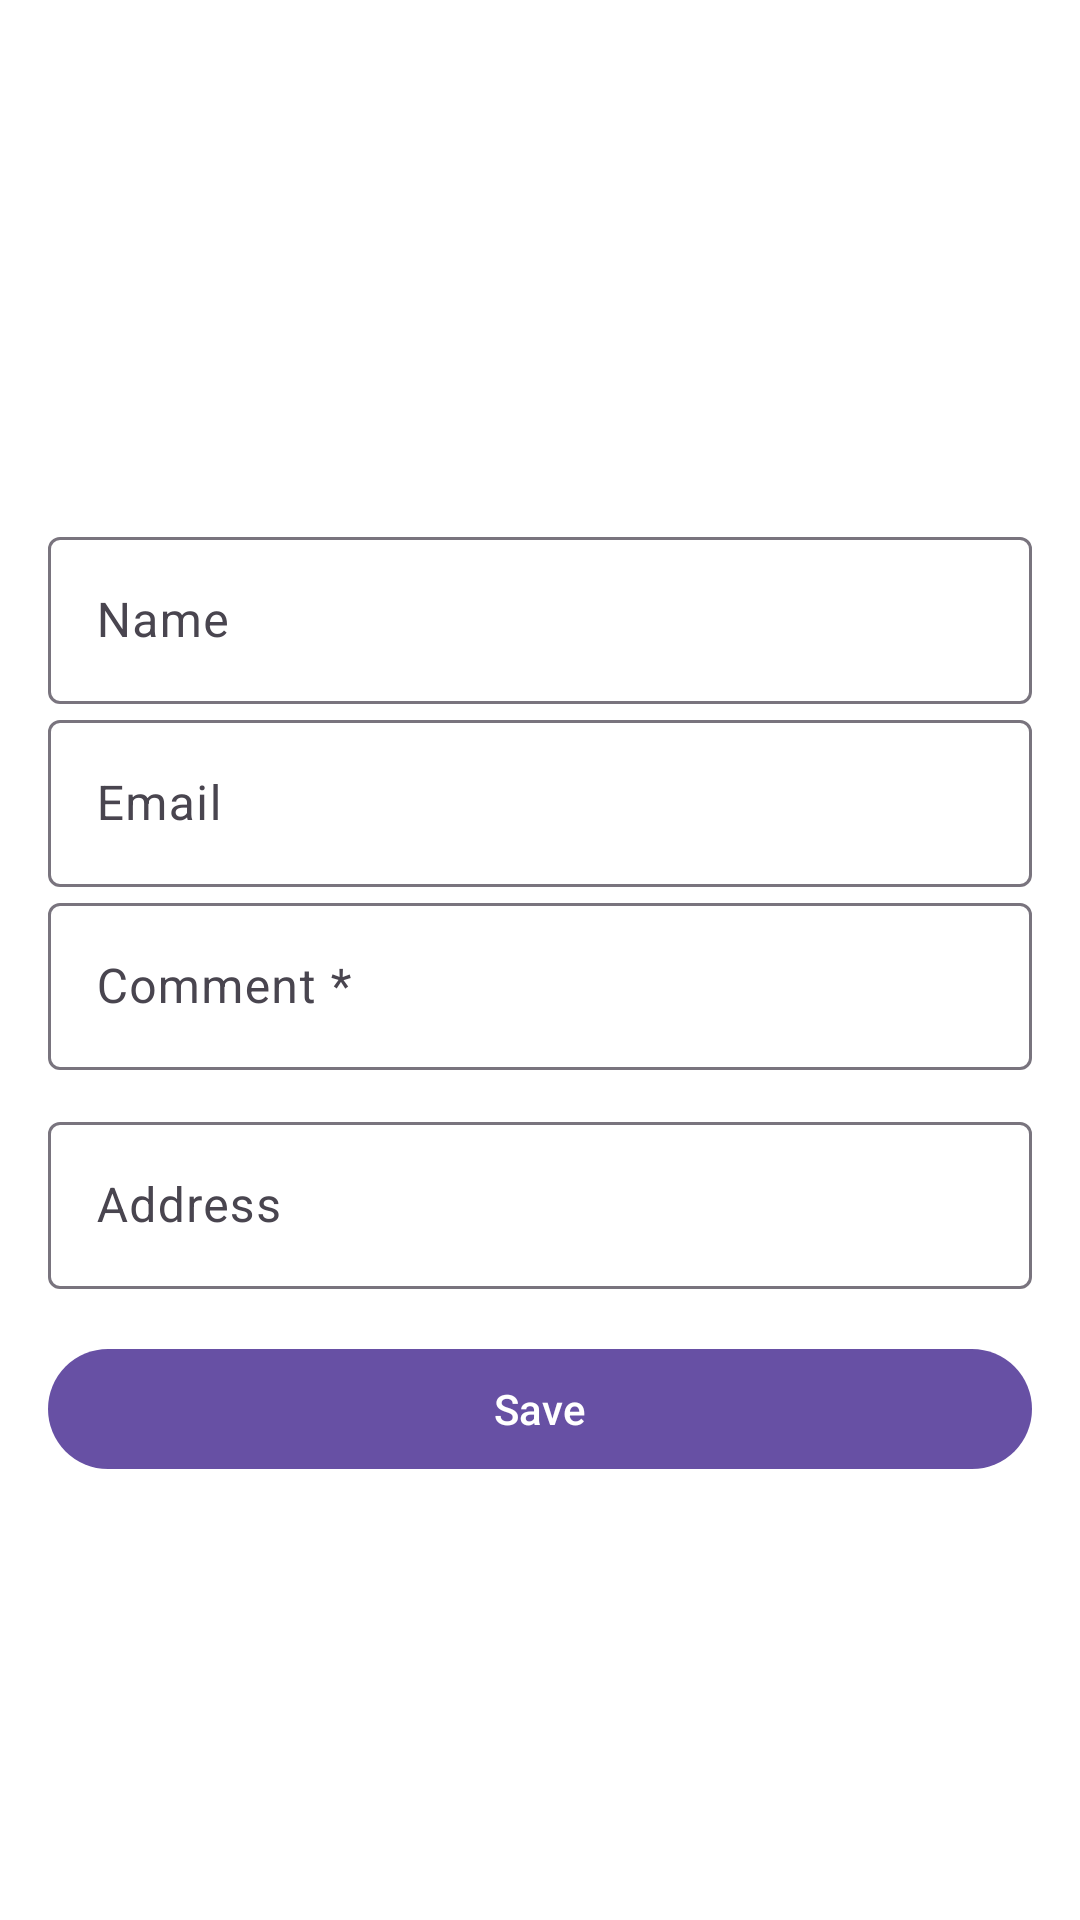

Produce the Android XML layout that renders to this screen, including the resource entries it uses.
<!-- AndroidManifest.xml: application theme Theme.Android_Base_2025 -->
<!-- res/layout/fragment_form.xml -->
<?xml version="1.0" encoding="utf-8"?>
<androidx.constraintlayout.widget.ConstraintLayout xmlns:android="http://schemas.android.com/apk/res/android"
    xmlns:app="http://schemas.android.com/apk/res-auto"
    android:layout_width="match_parent"
    android:layout_height="match_parent"
    android:background="@color/white"
    android:padding="16dp"
    android:clickable="true"
    android:focusable="true">

    <com.google.android.material.textfield.TextInputLayout
        android:id="@+id/tilName"
        android:layout_width="0dp"
        android:layout_height="wrap_content"
        app:layout_constraintBottom_toTopOf="@id/tilEmail"
        app:layout_constraintEnd_toEndOf="parent"
        app:layout_constraintStart_toStartOf="parent">

        <com.google.android.material.textfield.TextInputEditText
            android:id="@+id/edtName"
            android:layout_width="match_parent"
            android:layout_height="wrap_content"
            android:hint="@string/name" />

    </com.google.android.material.textfield.TextInputLayout>

    <com.google.android.material.textfield.TextInputLayout
        android:id="@+id/tilEmail"
        android:layout_width="0dp"
        android:layout_height="wrap_content"
        app:layout_constraintStart_toStartOf="parent"
        app:layout_constraintBottom_toTopOf="@id/tilComment"
        app:layout_constraintEnd_toEndOf="parent"
        android:layout_marginTop="12dp">
        <com.google.android.material.textfield.TextInputEditText
            android:id="@+id/edtEmail"
            android:layout_width="match_parent"
            android:layout_height="wrap_content"
            android:hint="@string/email"
            android:inputType="textEmailAddress"
            />
    </com.google.android.material.textfield.TextInputLayout>

    <com.google.android.material.textfield.TextInputLayout
        android:id="@+id/tilComment"
        android:layout_width="0dp"
        android:layout_height="wrap_content"
        android:layout_marginTop="12dp"
        app:layout_constraintTop_toTopOf="parent"
        app:layout_constraintBottom_toBottomOf="parent"
        app:layout_constraintEnd_toEndOf="parent"
        app:layout_constraintStart_toStartOf="parent">

        <com.google.android.material.textfield.TextInputEditText
            android:id="@+id/edtComment"
            android:layout_width="match_parent"
            android:layout_height="wrap_content"
            android:hint="@string/comment" />
    </com.google.android.material.textfield.TextInputLayout>

    <com.google.android.material.textfield.TextInputLayout
        android:id="@+id/tilAddress"
        android:layout_width="0dp"
        android:layout_height="wrap_content"
        app:layout_constraintTop_toBottomOf="@id/tilComment"
        app:layout_constraintStart_toStartOf="parent"
        app:layout_constraintEnd_toEndOf="parent"
        android:layout_marginTop="12dp">

        <com.google.android.material.textfield.TextInputEditText
            android:id="@+id/edtAddress"
            android:layout_width="match_parent"
            android:layout_height="wrap_content"
            android:hint="@string/address" />
    </com.google.android.material.textfield.TextInputLayout>

    <com.google.android.material.button.MaterialButton
        android:id="@+id/btnSave"
        android:layout_width="0dp"
        android:layout_height="wrap_content"
        android:text="@string/save"
        app:layout_constraintTop_toBottomOf="@id/tilAddress"
        app:layout_constraintStart_toStartOf="parent"
        app:layout_constraintEnd_toEndOf="parent"
        android:layout_marginTop="16dp" />

</androidx.constraintlayout.widget.ConstraintLayout>
<!-- resources referenced by this layout -->
<resources>
  <color name="white">#FFFFFFFF</color>
  <string name="address">Address</string>
  <string name="comment">Comment *</string>
  <string name="email">Email</string>
  <string name="name">Name</string>
  <string name="save">Save</string>
  <style name="Theme.Android_Base_2025" parent="Base.Theme.Android_Base_2025" />
  <style name="Base.Theme.Android_Base_2025" parent="Theme.Material3.DayNight.NoActionBar">
          
          
      </style>
</resources>
